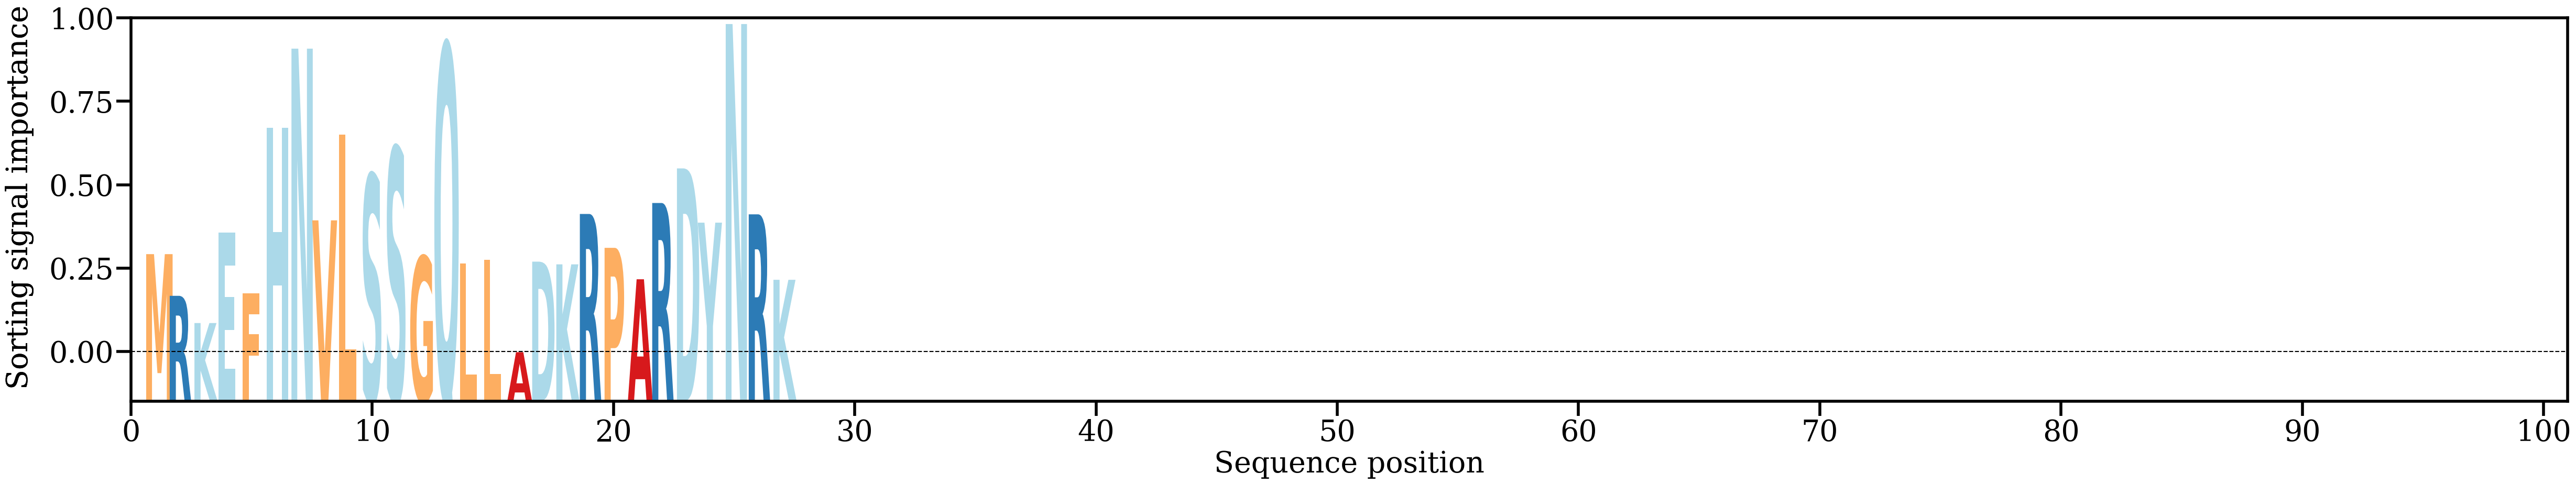

The table this chart was drawn from, first rows:
AA, Alpha
M, [0.03136688]
R, [0.02530682]
K, [0.02134915]
E, [0.0345283]
F, [0.02569872]
H, [0.04969888]
N, [0.06124287]
V, [0.0362781]
L, [0.04873709]
S, [0.04289367]
S, [0.04683153]
G, [0.03101329]
Q, [0.06183815]
L, [0.02997648]
L, [0.03057715]
A, [0.01711041]
D, [0.03027676]
K, [0.02988114]
R, [0.03720783]
P, [0.0322832]
A, [0.02771424]
R, [0.03880309]
D, [0.04383139]
Y, [0.03594464]
N, [0.0648196]
R, [0.03715413]
K, [0.02763648]
